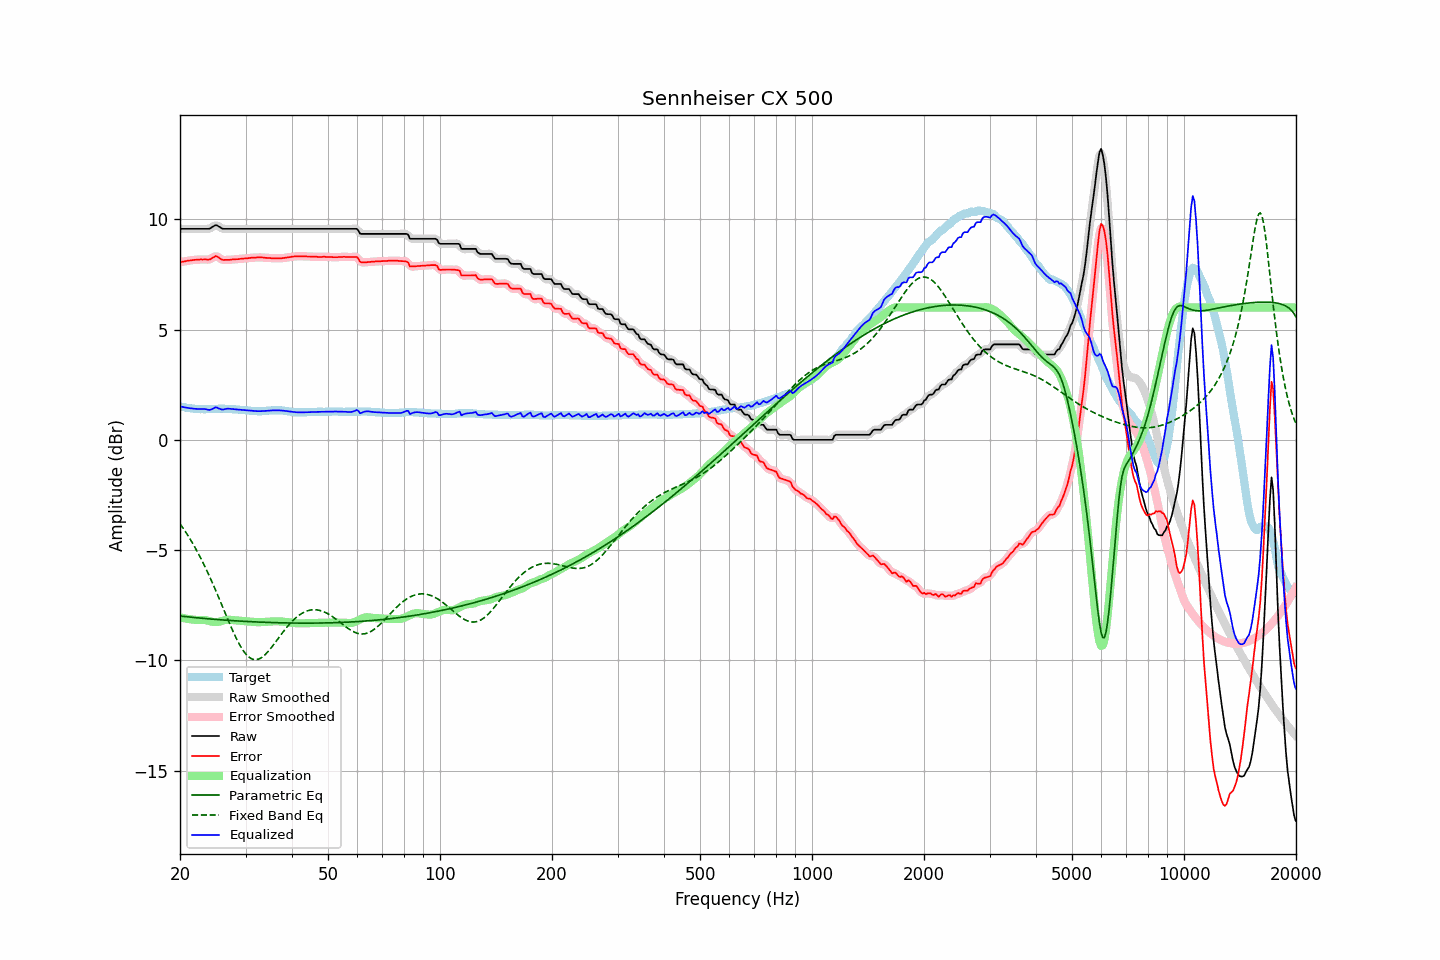

Data behind this chart, as committed beside it:
frequency, raw, error, smoothed, error_smoothed, equalization, parametric_eq, fixed_band_eq, equalized_raw, equalized_smoothed, target
20.00, 9.57, 8.05, 9.57, 8.06, -8.05, -7.99, -3.81, 1.52, 1.52, 1.52
20.20, 9.57, 8.07, 9.57, 8.07, -8.07, -8.00, -3.91, 1.50, 1.50, 1.50
20.40, 9.57, 8.08, 9.57, 8.08, -8.09, -8.01, -4.02, 1.48, 1.48, 1.49
20.61, 9.57, 8.09, 9.57, 8.10, -8.10, -8.02, -4.13, 1.47, 1.47, 1.48
20.81, 9.57, 8.11, 9.57, 8.11, -8.11, -8.02, -4.24, 1.46, 1.46, 1.46
21.02, 9.57, 8.12, 9.57, 8.12, -8.12, -8.03, -4.35, 1.45, 1.45, 1.45
21.23, 9.57, 8.13, 9.57, 8.13, -8.13, -8.04, -4.47, 1.44, 1.44, 1.44
21.44, 9.57, 8.14, 9.57, 8.14, -8.14, -8.05, -4.59, 1.43, 1.43, 1.43
21.66, 9.57, 8.15, 9.57, 8.15, -8.15, -8.05, -4.71, 1.42, 1.42, 1.42
21.87, 9.57, 8.16, 9.57, 8.16, -8.16, -8.06, -4.84, 1.41, 1.41, 1.41
22.09, 9.57, 8.16, 9.57, 8.17, -8.17, -8.07, -4.97, 1.40, 1.40, 1.41
22.31, 9.57, 8.17, 9.57, 8.17, -8.17, -8.08, -5.10, 1.40, 1.40, 1.40
22.54, 9.57, 8.17, 9.57, 8.18, -8.17, -8.08, -5.24, 1.40, 1.40, 1.40
22.76, 9.57, 8.18, 9.57, 8.18, -8.17, -8.09, -5.38, 1.40, 1.40, 1.39
22.99, 9.57, 8.17, 9.57, 8.18, -8.17, -8.10, -5.53, 1.40, 1.40, 1.40
23.22, 9.57, 8.18, 9.57, 8.18, -8.17, -8.10, -5.67, 1.40, 1.40, 1.39
23.45, 9.57, 8.18, 9.57, 8.18, -8.18, -8.11, -5.82, 1.39, 1.39, 1.39
23.69, 9.57, 8.17, 9.57, 8.17, -8.19, -8.12, -5.98, 1.38, 1.37, 1.40
23.92, 9.57, 8.17, 9.58, 8.18, -8.21, -8.12, -6.14, 1.36, 1.36, 1.40
24.16, 9.60, 8.19, 9.60, 8.20, -8.24, -8.13, -6.30, 1.37, 1.37, 1.41
24.40, 9.65, 8.24, 9.65, 8.24, -8.25, -8.13, -6.46, 1.40, 1.40, 1.41
24.65, 9.69, 8.28, 9.70, 8.29, -8.26, -8.14, -6.63, 1.43, 1.44, 1.41
24.89, 9.74, 8.33, 9.72, 8.32, -8.27, -8.15, -6.79, 1.47, 1.46, 1.41
25.14, 9.73, 8.32, 9.72, 8.31, -8.26, -8.15, -6.97, 1.47, 1.46, 1.41
25.39, 9.68, 8.27, 9.69, 8.28, -8.25, -8.16, -7.14, 1.42, 1.43, 1.41
25.65, 9.64, 8.22, 9.64, 8.22, -8.24, -8.16, -7.31, 1.40, 1.40, 1.42
25.91, 9.59, 8.17, 9.60, 8.18, -8.22, -8.17, -7.49, 1.37, 1.38, 1.42
26.16, 9.57, 8.15, 9.58, 8.16, -8.19, -8.17, -7.66, 1.38, 1.38, 1.42
26.43, 9.57, 8.16, 9.57, 8.16, -8.17, -8.18, -7.84, 1.40, 1.39, 1.41
26.69, 9.57, 8.16, 9.57, 8.16, -8.16, -8.18, -8.01, 1.41, 1.41, 1.41
26.96, 9.57, 8.16, 9.57, 8.16, -8.16, -8.19, -8.19, 1.41, 1.41, 1.41
27.23, 9.57, 8.16, 9.57, 8.17, -8.16, -8.19, -8.36, 1.41, 1.41, 1.41
27.50, 9.57, 8.17, 9.57, 8.17, -8.17, -8.20, -8.53, 1.40, 1.40, 1.40
27.77, 9.57, 8.18, 9.57, 8.18, -8.18, -8.20, -8.69, 1.39, 1.39, 1.39
28.05, 9.57, 8.18, 9.57, 8.19, -8.18, -8.21, -8.85, 1.39, 1.39, 1.39
28.33, 9.57, 8.19, 9.57, 8.19, -8.19, -8.21, -9.00, 1.38, 1.38, 1.38
28.62, 9.57, 8.19, 9.57, 8.20, -8.20, -8.22, -9.15, 1.37, 1.37, 1.38
28.90, 9.57, 8.20, 9.57, 8.20, -8.20, -8.22, -9.28, 1.37, 1.37, 1.37
29.19, 9.57, 8.21, 9.57, 8.21, -8.21, -8.23, -9.41, 1.36, 1.36, 1.36
29.48, 9.57, 8.21, 9.57, 8.22, -8.22, -8.23, -9.52, 1.35, 1.35, 1.36
29.78, 9.57, 8.22, 9.57, 8.22, -8.22, -8.23, -9.63, 1.35, 1.35, 1.35
30.08, 9.57, 8.23, 9.57, 8.23, -8.23, -8.24, -9.72, 1.34, 1.34, 1.34
30.38, 9.57, 8.23, 9.57, 8.24, -8.24, -8.24, -9.80, 1.33, 1.33, 1.34
30.68, 9.57, 8.24, 9.57, 8.25, -8.25, -8.25, -9.86, 1.32, 1.32, 1.33
30.99, 9.57, 8.25, 9.57, 8.25, -8.25, -8.25, -9.91, 1.32, 1.32, 1.32
31.30, 9.57, 8.26, 9.57, 8.26, -8.26, -8.25, -9.94, 1.31, 1.31, 1.31
31.61, 9.57, 8.26, 9.57, 8.26, -8.26, -8.26, -9.96, 1.31, 1.31, 1.31
31.93, 9.57, 8.26, 9.57, 8.27, -8.27, -8.26, -9.97, 1.30, 1.30, 1.31
32.24, 9.57, 8.27, 9.57, 8.27, -8.27, -8.26, -9.96, 1.30, 1.30, 1.30
32.57, 9.57, 8.27, 9.57, 8.27, -8.27, -8.27, -9.94, 1.30, 1.30, 1.30
32.89, 9.57, 8.27, 9.57, 8.28, -8.27, -8.27, -9.91, 1.30, 1.30, 1.30
33.22, 9.57, 8.27, 9.57, 8.27, -8.27, -8.27, -9.86, 1.30, 1.30, 1.30
33.55, 9.57, 8.26, 9.57, 8.26, -8.26, -8.28, -9.81, 1.31, 1.31, 1.31
33.89, 9.57, 8.25, 9.57, 8.26, -8.26, -8.28, -9.74, 1.31, 1.31, 1.32
34.23, 9.57, 8.25, 9.57, 8.25, -8.25, -8.28, -9.67, 1.32, 1.32, 1.32
34.57, 9.57, 8.24, 9.57, 8.25, -8.25, -8.28, -9.59, 1.32, 1.32, 1.33
34.92, 9.57, 8.24, 9.57, 8.24, -8.24, -8.29, -9.50, 1.33, 1.33, 1.33
35.27, 9.57, 8.23, 9.57, 8.24, -8.24, -8.29, -9.41, 1.33, 1.33, 1.34
35.62, 9.57, 8.23, 9.57, 8.23, -8.23, -8.29, -9.31, 1.34, 1.34, 1.34
35.97, 9.57, 8.23, 9.57, 8.23, -8.23, -8.29, -9.22, 1.34, 1.34, 1.34
... 635 more rows
